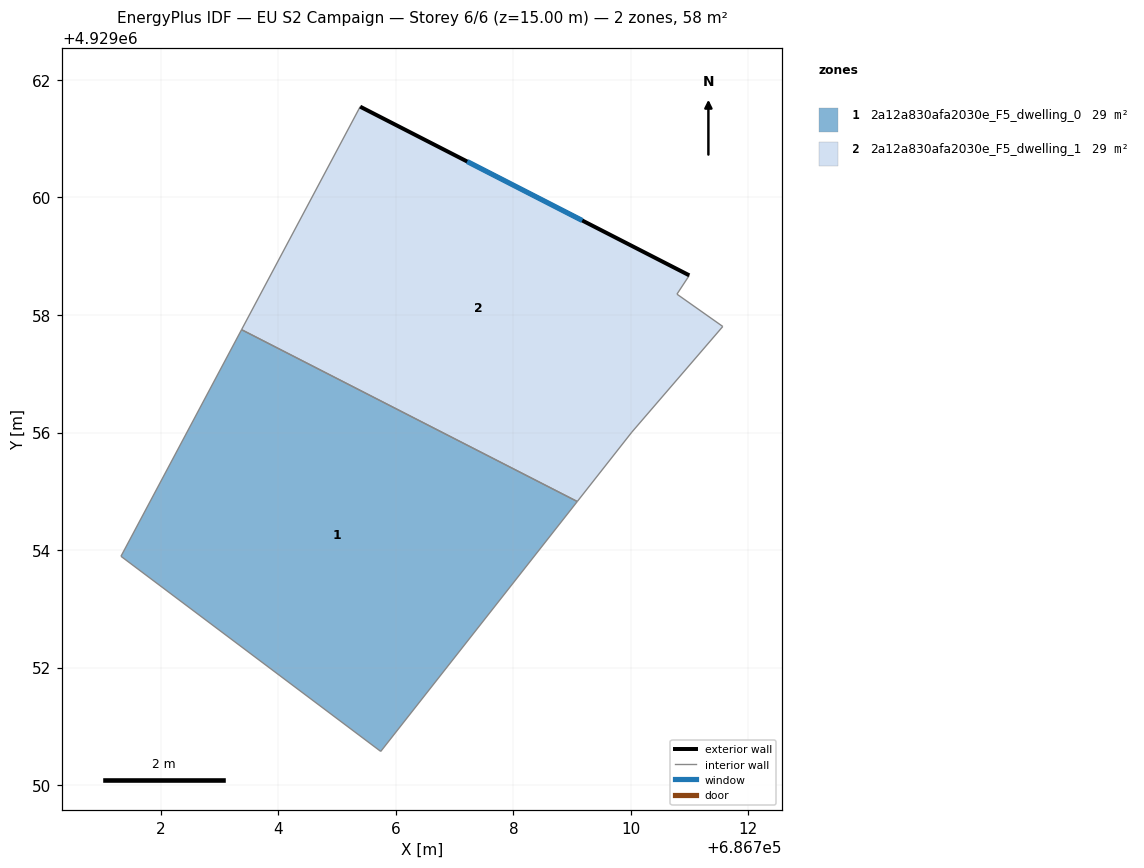
=== STOREY PLAN SPEC (per zone: floor XY polygon, exterior-wall plan segments, windows/doors) ===
zone 1: 2a12a830afa2030e_F5_dwelling_0  (29.0 m²)
  floor: (686709.09, 4929054.83) (686705.74, 4929050.57) (686701.32, 4929053.89) (686703.38, 4929057.75)
  interior walls: 4
zone 2: 2a12a830afa2030e_F5_dwelling_1  (29.0 m²)
  floor: (686710.99, 4929058.67) (686710.78, 4929058.35) (686711.56, 4929057.80) (686710.02, 4929056.01) (686709.09, 4929054.83) (686703.38, 4929057.75) (686705.39, 4929061.54)
  exterior wall: (686710.99, 4929058.67) – (686705.39, 4929061.54)  [6.3 m]
    window: (686709.17, 4929059.61) – (686707.22, 4929060.61)  [2.3 m²]
  interior walls: 6

=== DERIVED (storey summary) ===
Building: EU S2 Campaign
Storey: 6 of 6  (floor level z = 15.00 m)
Storey gross floor area: 57.9 m²
Zones on this storey: 2
  - 2a12a830afa2030e_F5_dwelling_0: floor 29.0 m²
  - 2a12a830afa2030e_F5_dwelling_1: floor 29.0 m²; exterior wall 6.3 m (18.9 m²); 1 window(s) 2.3 m²; WWR 12.2%
Zone adjacency (shared interzone walls):
  - 2a12a830afa2030e_F5_dwelling_0 ↔ 2a12a830afa2030e_F5_dwelling_1